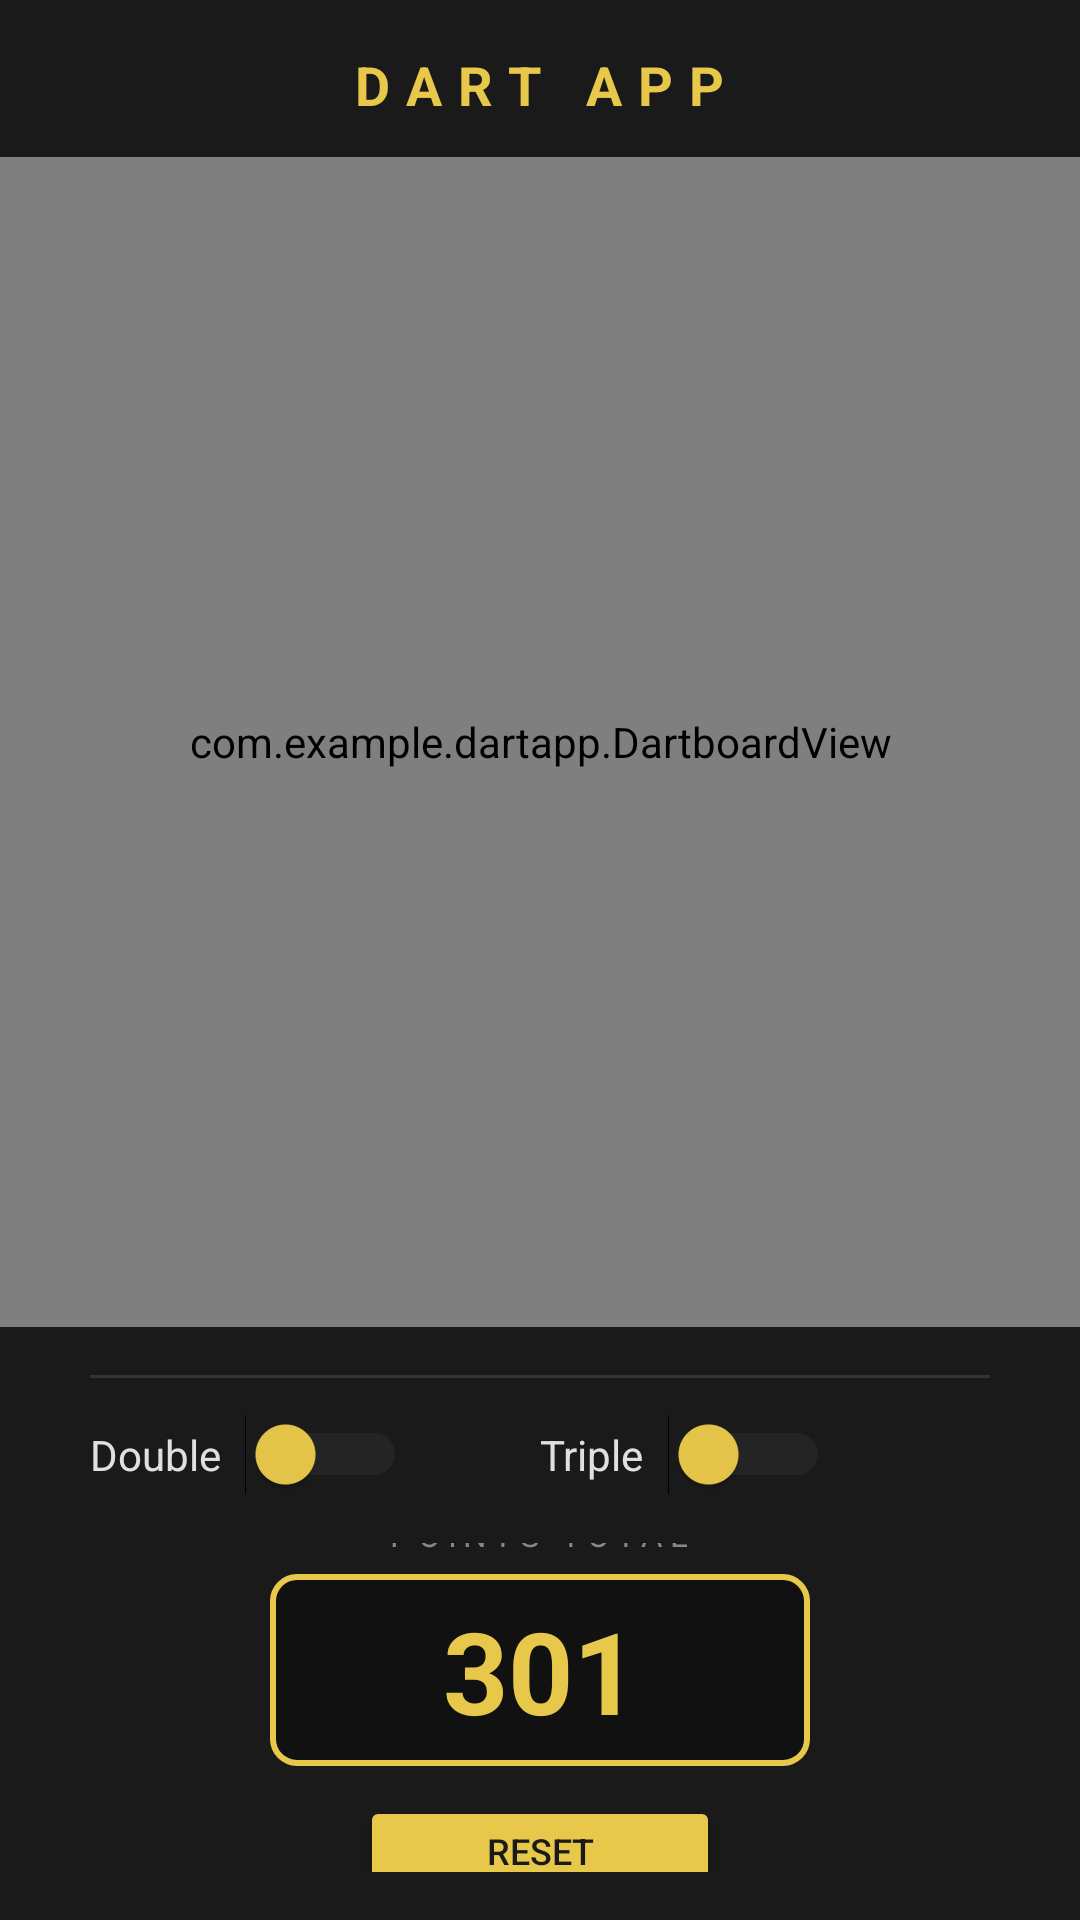

Reconstruct the res/layout file that produces this screen, plus the resources it refers to.
<!-- AndroidManifest.xml: application theme Theme.DartApp -->
<!-- res/layout/activity_main.xml -->
<?xml version="1.0" encoding="utf-8"?>
<LinearLayout xmlns:android="http://schemas.android.com/apk/res/android"
    android:id="@+id/main"
    android:layout_width="match_parent"
    android:layout_height="match_parent"
    android:orientation="vertical"
    android:background="#1a1a1a"
    android:gravity="center_horizontal"
    android:paddingBottom="16dp">

    <TextView
        android:id="@+id/titleText"
        android:layout_width="wrap_content"
        android:layout_height="wrap_content"
        android:layout_marginTop="16dp"
        android:layout_marginBottom="8dp"
        android:letterSpacing="0.3"
        android:text="DART APP"
        android:textColor="#e8c84a"
        android:textSize="18sp"
        android:textStyle="bold" />

    <com.example.dartapp.DartboardView
        android:id="@+id/dartboardView"
        android:layout_width="376dp"
        android:layout_height="390dp"
        android:layout_marginTop="4dp" />

    <View
        android:layout_width="300dp"
        android:layout_height="1dp"
        android:layout_marginTop="16dp"
        android:layout_marginBottom="4dp"
        android:background="#333333" />

    <LinearLayout
        android:layout_width="300dp"
        android:layout_height="wrap_content"
        android:orientation="horizontal"
        android:layout_marginTop="8dp"
        android:gravity="center_vertical">

        <LinearLayout
            android:layout_width="0dp"
            android:layout_height="wrap_content"
            android:layout_weight="1"
            android:orientation="horizontal"
            android:gravity="center_vertical">

            <TextView
                android:layout_width="wrap_content"
                android:layout_height="wrap_content"
                android:text="Double"
                android:textColor="#e0e0e0"
                android:textSize="14sp"
                android:layout_marginEnd="8dp" />

            <Switch
                android:id="@+id/switchDouble"
                android:layout_width="wrap_content"
                android:layout_height="wrap_content"
                android:thumbTint="#e8c84a"
                android:trackTint="#444444" />

        </LinearLayout>

        <LinearLayout
            android:layout_width="0dp"
            android:layout_height="wrap_content"
            android:layout_weight="1"
            android:orientation="horizontal"
            android:gravity="center_vertical">

            <TextView
                android:layout_width="wrap_content"
                android:layout_height="wrap_content"
                android:text="Triple"
                android:textColor="#e0e0e0"
                android:textSize="14sp"
                android:layout_marginEnd="8dp" />

            <Switch
                android:id="@+id/switchTriple"
                android:layout_width="wrap_content"
                android:layout_height="wrap_content"
                android:thumbTint="#e8c84a"
                android:trackTint="#444444" />

        </LinearLayout>

    </LinearLayout>

    <LinearLayout
        android:layout_width="300dp"
        android:layout_height="wrap_content"
        android:layout_marginTop="16dp"
        android:gravity="center"
        android:orientation="vertical">

        <TextView
            android:layout_width="wrap_content"
            android:layout_height="wrap_content"
            android:layout_marginBottom="6dp"
            android:letterSpacing="0.2"
            android:text="POINTS TOTAL"
            android:textColor="#888888"
            android:textSize="11sp" />

        <TextView
            android:id="@+id/sumText"
            android:layout_width="180dp"
            android:layout_height="64dp"
            android:background="@drawable/sum_field_bg"
            android:gravity="center"
            android:text="301"
            android:textColor="#e8c84a"
            android:textSize="38sp"
            android:textStyle="bold" />

        <Button
            android:id="@+id/btnReset"
            android:layout_width="120dp"
            android:layout_height="36dp"
            android:layout_marginTop="10dp"
            android:backgroundTint="#e8c84a"
            android:text="RESET"
            android:textColor="#1a1a1a"
            android:textSize="12sp" />

    </LinearLayout>

    <HorizontalScrollView
        android:id="@+id/Players"
        android:layout_width="300dp"
        android:layout_height="53dp"
        android:layout_marginTop="12dp">

        <RadioGroup
            android:id="@+id/playerGroup"
            android:layout_width="wrap_content"
            android:layout_height="wrap_content"
            android:orientation="horizontal" />
    </HorizontalScrollView>

</LinearLayout>
<!-- resources referenced by this layout -->
<resources>
  <!-- drawable sum_field_bg (drawable) -->
  <?xml version="1.0" encoding="utf-8"?>
  <shape xmlns:android="http://schemas.android.com/apk/res/android"
      android:shape="rectangle">
  
      <solid android:color="#111111" />
      <stroke android:width="2dp" android:color="#e8c84a" />
      <corners android:radius="8dp" />
  
  </shape>
  <style name="Theme.DartApp" parent="Base.Theme.DartApp" />
  <style name="Base.Theme.DartApp" parent="Theme.Material3.DayNight.NoActionBar">
          
          
      </style>
</resources>
